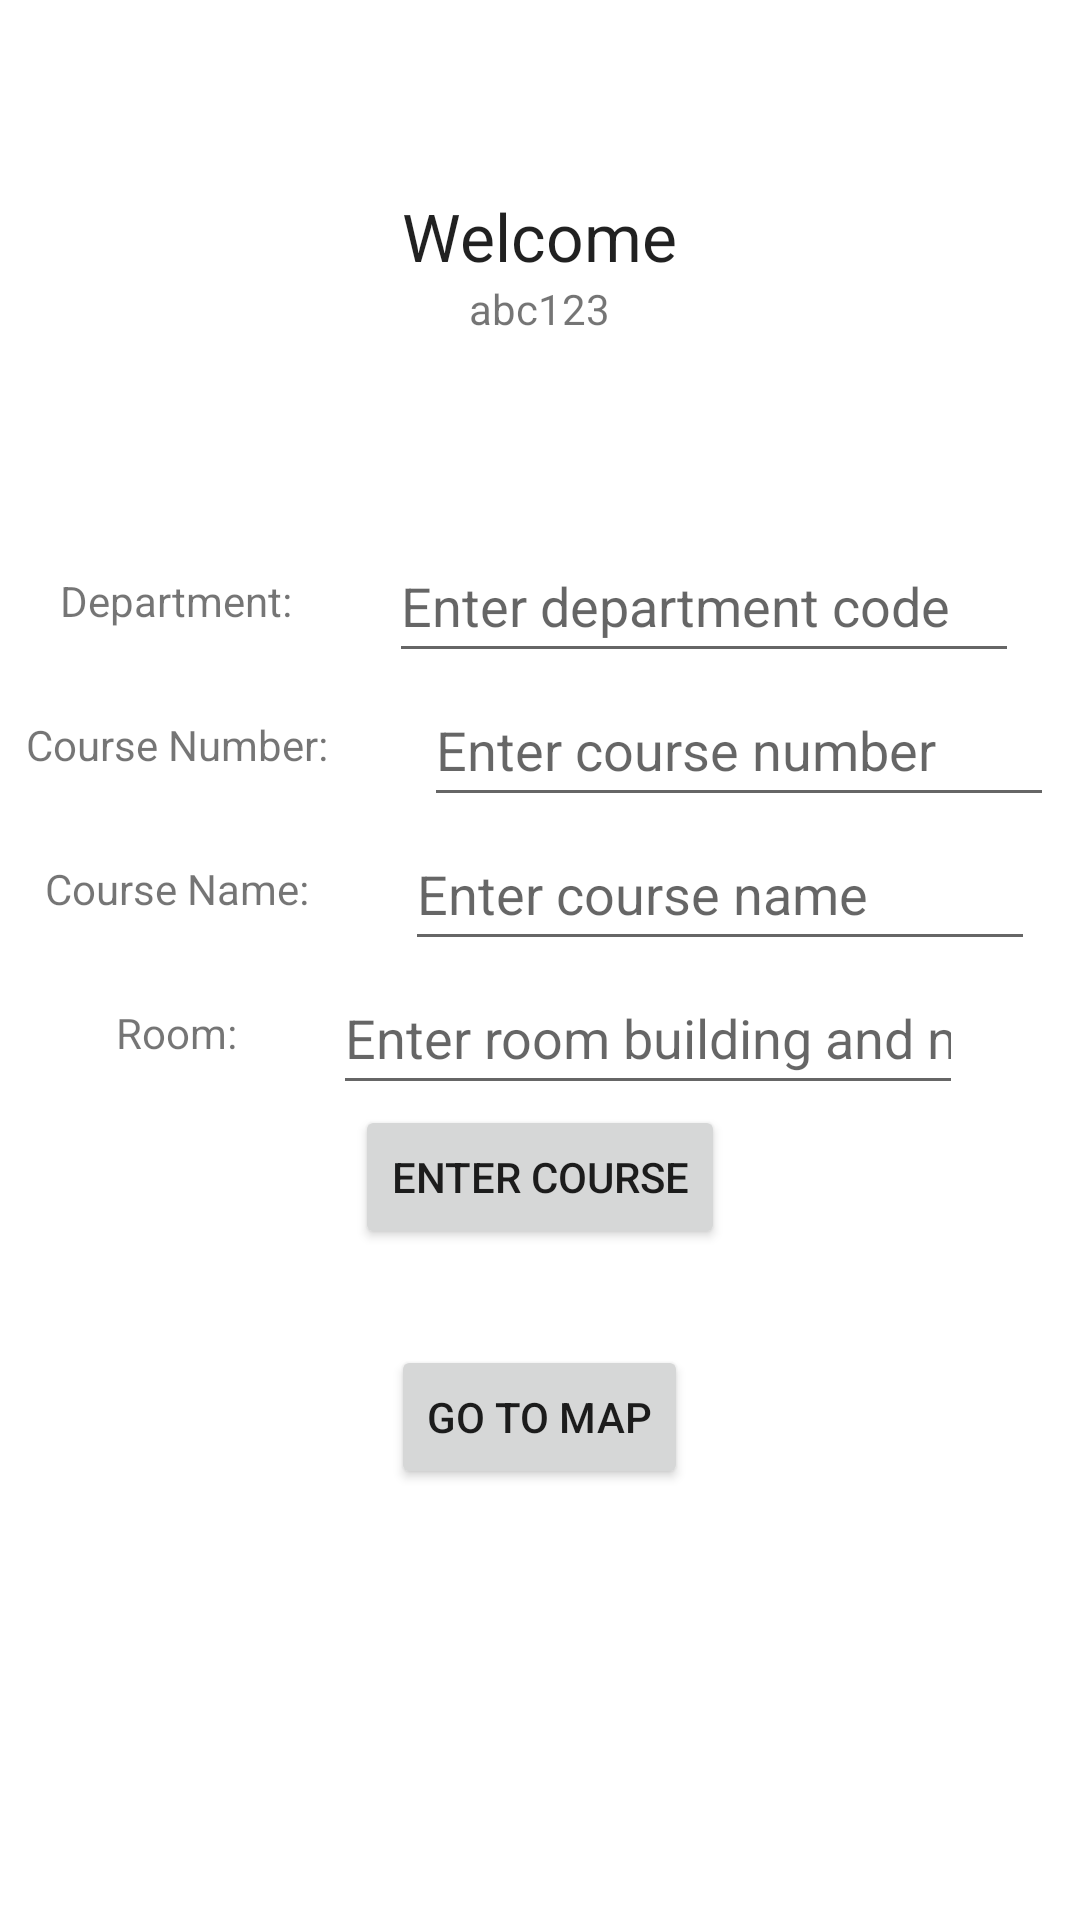

Produce the Android XML layout that renders to this screen, including the resource entries it uses.
<!-- AndroidManifest.xml: application theme Theme.CampusMapper -->
<!-- res/layout/activity_courses.xml -->
<?xml version="1.0" encoding="utf-8"?>
<LinearLayout xmlns:android="http://schemas.android.com/apk/res/android"
    xmlns:app="http://schemas.android.com/apk/res-auto"
    xmlns:tools="http://schemas.android.com/tools"
    android:layout_width="match_parent"
    android:layout_height="match_parent"
    android:gravity="center|top"
    android:orientation="vertical"
    tools:context=".CoursesActivity">

    <TextView
        android:id="@+id/welcome_lbl"
        android:layout_width="wrap_content"
        android:layout_height="wrap_content"
        android:layout_marginTop="64dp"
        android:text="Welcome"
        android:textAppearance="@style/TextAppearance.AppCompat.Large" />

    <TextView
        android:id="@+id/abc123_lbl"
        android:layout_width="wrap_content"
        android:layout_height="wrap_content"
        android:layout_marginBottom="64dp"
        android:text="abc123"
        android:textAppearance="@style/TextAppearance.AppCompat.Small" />

    <LinearLayout
        android:id="@+id/DepartmentLayout"
        android:layout_width="match_parent"
        android:layout_height="wrap_content"
        android:gravity="center"
        android:orientation="horizontal">

        <TextView
            android:id="@+id/dept_code_lbl"
            android:layout_width="wrap_content"
            android:layout_height="wrap_content"
            android:text="Department:"
            android:textAppearance="@style/TextAppearance.AppCompat.Small" />

        <EditText
            android:id="@+id/dept_code_text"
            android:layout_width="wrap_content"
            android:layout_height="wrap_content"
            android:layout_marginLeft="32dp"
            android:ems="10"
            android:hint="Enter department code"
            android:inputType="text"
            android:minHeight="48dp" />
    </LinearLayout>

    <LinearLayout
        android:id="@+id/NumberLayout"
        android:layout_width="match_parent"
        android:layout_height="wrap_content"
        android:gravity="center"
        android:orientation="horizontal">

        <TextView
            android:id="@+id/course_num_lbl"
            android:layout_width="wrap_content"
            android:layout_height="wrap_content"
            android:text="Course Number:"
            android:textAppearance="@style/TextAppearance.AppCompat.Small" />

        <EditText
            android:id="@+id/course_num_text"
            android:layout_width="wrap_content"
            android:layout_height="wrap_content"
            android:layout_marginLeft="32dp"
            android:ems="10"
            android:hint="Enter course number"
            android:inputType="text"
            android:minHeight="48dp"
            android:text="" />
    </LinearLayout>

    <LinearLayout
        android:id="@+id/NameLayout"
        android:layout_width="match_parent"
        android:layout_height="wrap_content"
        android:gravity="center"
        android:orientation="horizontal">

        <TextView
            android:id="@+id/name_lbl"
            android:layout_width="wrap_content"
            android:layout_height="wrap_content"
            android:text="Course Name:"
            android:textAppearance="@style/TextAppearance.AppCompat.Small" />

        <EditText
            android:id="@+id/name_text"
            android:layout_width="wrap_content"
            android:layout_height="wrap_content"
            android:layout_marginLeft="32dp"
            android:ems="10"
            android:hint="Enter course name"
            android:inputType="text"
            android:minHeight="48dp"
            android:text="" />
    </LinearLayout>

    <LinearLayout
        android:id="@+id/RoomLayout"
        android:layout_width="match_parent"
        android:layout_height="wrap_content"
        android:gravity="center"
        android:orientation="horizontal">

        <TextView
            android:id="@+id/room_lbl"
            android:layout_width="wrap_content"
            android:layout_height="wrap_content"
            android:text="Room:"
            android:textAppearance="@style/TextAppearance.AppCompat.Small" />

        <EditText
            android:id="@+id/room_text"
            android:layout_width="wrap_content"
            android:layout_height="wrap_content"
            android:layout_marginLeft="32dp"
            android:ems="10"
            android:hint="Enter room building and number"
            android:inputType="text"
            android:minHeight="48dp"
            android:text="" />
    </LinearLayout>

    <Button
        android:id="@+id/enter_course_btn"
        android:layout_width="wrap_content"
        android:layout_height="wrap_content"
        android:layout_marginBottom="32dp"
        android:text="Enter Course" />

    <Button
        android:id="@+id/to_map_btn"
        android:layout_width="wrap_content"
        android:layout_height="wrap_content"
        android:layout_marginBottom="44dp"
        android:text="Go To Map" />

</LinearLayout>
<!-- resources referenced by this layout -->
<resources>
  <style name="Theme.CampusMapper" parent="Theme.MaterialComponents.DayNight.DarkActionBar">
          
          <item name="colorPrimary">@color/purple_500</item>
          <item name="colorPrimaryVariant">@color/purple_700</item>
          <item name="colorOnPrimary">@color/white</item>
          
          <item name="colorSecondary">@color/teal_200</item>
          <item name="colorSecondaryVariant">@color/teal_700</item>
          <item name="colorOnSecondary">@color/black</item>
          
          <item name="android:statusBarColor">?attr/colorPrimaryVariant</item>
          
      </style>
  <!-- not gathered from this repository: default colours our renderer supplied (Android Studio template values) -->
  <color name="purple_500">#FF6200EE</color>
  <color name="purple_700">#FF3700B3</color>
  <color name="teal_200">#FF03DAC5</color>
  <color name="teal_700">#FF018786</color>
  <color name="black">#FF000000</color>
  <color name="white">#FFFFFFFF</color>
</resources>
